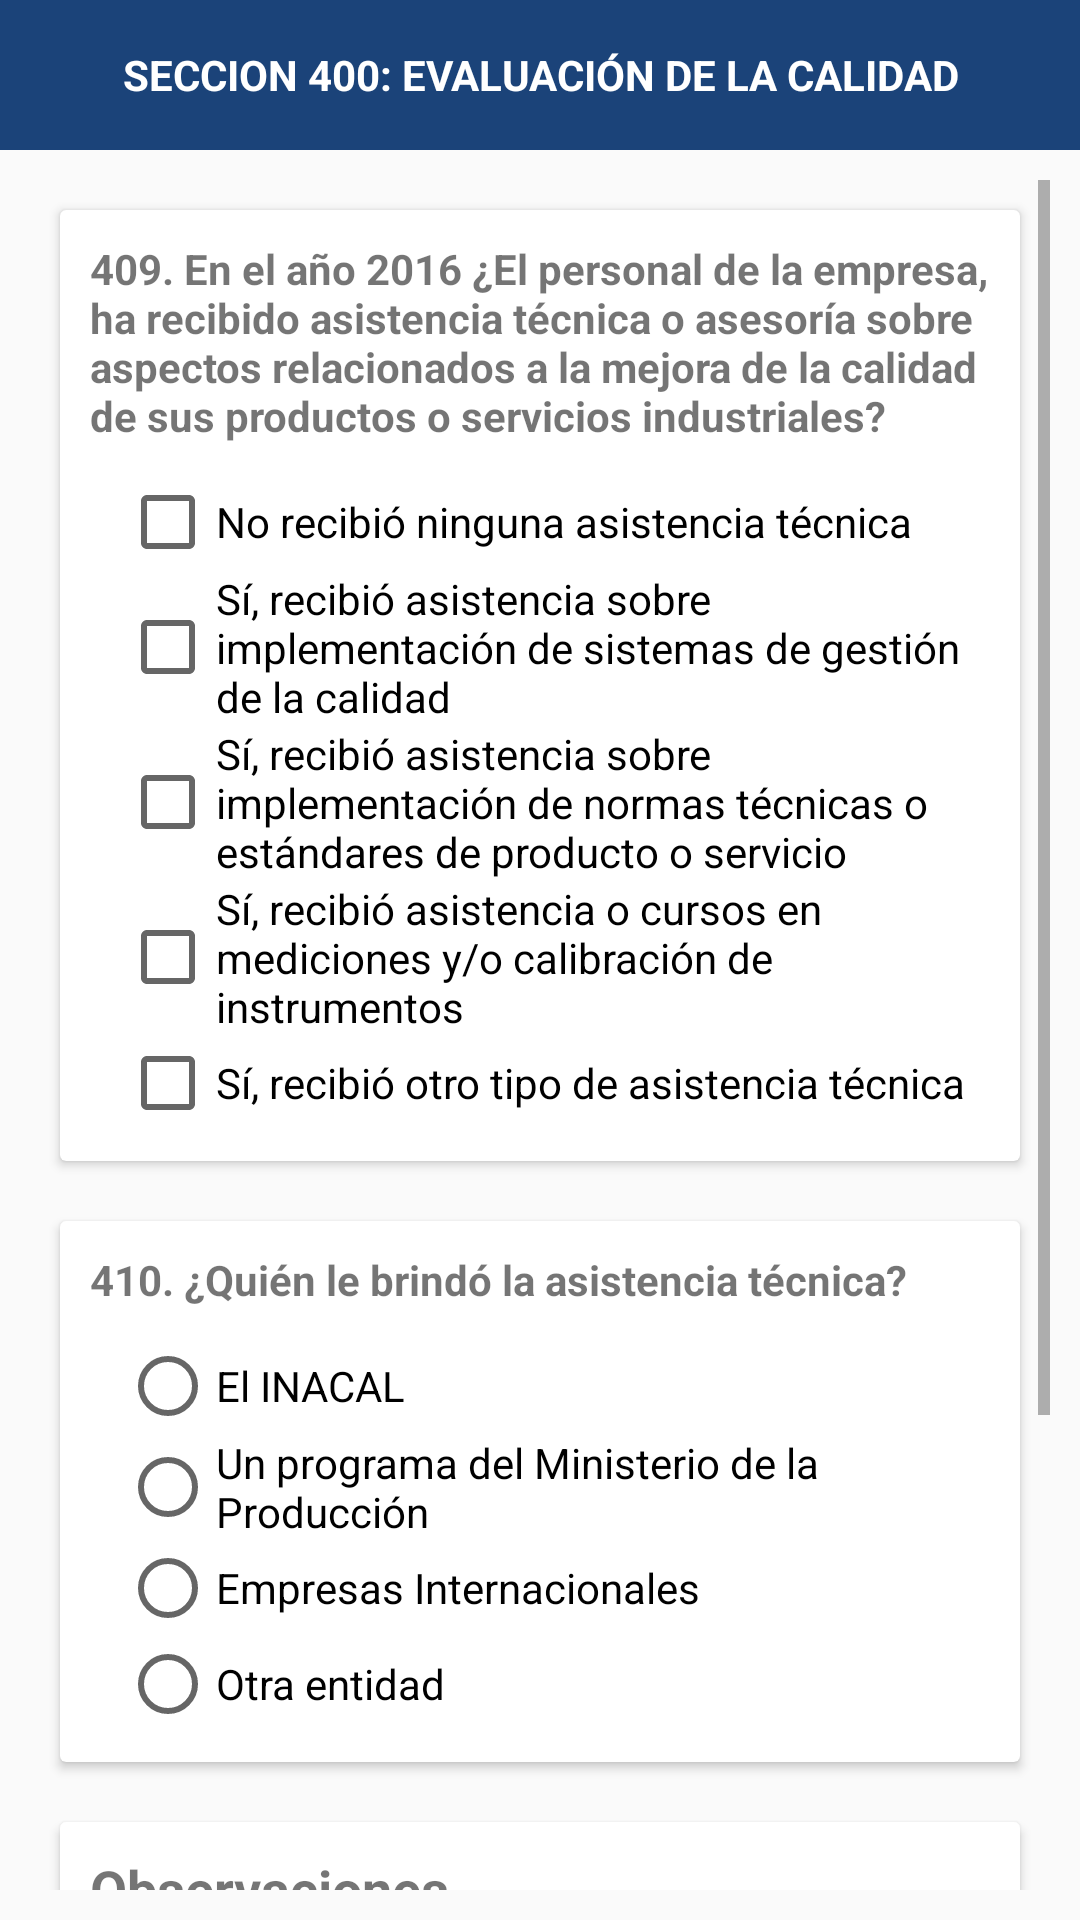

This screen was rendered from an Android layout file. Write that file and the resources it references.
<!-- AndroidManifest.xml: application theme AppTheme -->
<!-- res/layout/fragment2_s400.xml -->
<LinearLayout xmlns:android="http://schemas.android.com/apk/res/android"
    xmlns:tools="http://schemas.android.com/tools"
    android:layout_width="match_parent"
    android:layout_height="match_parent"
    android:orientation="vertical"
    tools:context="com.example.administrador.encal.Fragments.Seccion400Fragment2">
    <LinearLayout
        android:layout_width="match_parent"
        android:layout_height="50dp">
        <TextView
            android:id="@+id/txtCabecera"
            android:layout_width="match_parent"
            android:layout_height="match_parent"
            android:text="@string/titulo_seccion400"
            android:background="@color/colorPrimary"
            android:textColor="@color/icons"
            android:gravity="center"
            android:textStyle="bold"
            android:padding="10dp"/>
    </LinearLayout>

    <ScrollView
        android:layout_width="match_parent"
        android:layout_height="match_parent"
        android:padding="10dp">
        <LinearLayout
            android:layout_width="match_parent"
            android:layout_height="wrap_content"
            android:orientation="vertical">

            <include layout="@layout/sec400_p409"></include>
            <include layout="@layout/sec400_p410"></include>
            <include layout="@layout/observaciones"></include>

        </LinearLayout>

    </ScrollView>

</LinearLayout>
<!-- res/layout/sec400_p409.xml (included above) -->
<?xml version="1.0" encoding="utf-8"?>
<android.support.v7.widget.CardView
    android:id="@+id/p409_card"
    xmlns:android="http://schemas.android.com/apk/res/android"
    xmlns:tools="http://schemas.android.com/tools"
    android:layout_width="match_parent"
    android:layout_height="wrap_content"
    android:layout_margin="10dp">
    <LinearLayout
        android:layout_width="match_parent"
        android:layout_height="match_parent"
        android:padding="10dp"
        android:orientation="vertical">
        <TextView
            android:id="@+id/check_box_pregunta"
            android:layout_width="match_parent"
            android:layout_height="match_parent"
            android:textStyle="bold"
            android:layout_marginBottom="10dp"
            android:text="@string/sec400_p409"/>
        <LinearLayout
            android:layout_width="match_parent"
            android:layout_height="wrap_content"
            android:orientation="vertical"
            android:paddingLeft="10dp">
            <CheckBox
                android:id="@+id/sec400_p409_ck1"
                android:layout_width="match_parent"
                android:layout_height="wrap_content"
                android:text="@string/sec400_p409_sp1"
                />
            <CheckBox
                android:id="@+id/sec400_p409_ck2"
                android:layout_width="match_parent"
                android:layout_height="wrap_content"
                android:text="@string/sec400_p409_sp2"
                />
            <CheckBox
                android:id="@+id/sec400_p409_ck3"
                android:layout_width="match_parent"
                android:layout_height="wrap_content"
                android:text="@string/sec400_p409_sp3"
                />
            <CheckBox
                android:id="@+id/sec400_p409_ck4"
                android:layout_width="match_parent"
                android:layout_height="wrap_content"
                android:text="@string/sec400_p409_sp4"
                />
            <CheckBox
                android:id="@+id/sec400_p409_ck5"
                android:layout_width="match_parent"
                android:layout_height="wrap_content"
                android:text="@string/sec400_p409_sp5"
                />
            <EditText
                android:id="@+id/txtEspecifique_p409"
                android:layout_width="match_parent"
                android:layout_height="30dp"
                android:hint=" Especifique"
                android:visibility="gone"
                android:background="@drawable/fondo_edit_text"
                android:inputType="text"/>
        </LinearLayout>

    </LinearLayout>

</android.support.v7.widget.CardView>
<!-- res/layout/sec400_p410.xml (included above) -->
<?xml version="1.0" encoding="utf-8"?>
<android.support.v7.widget.CardView
    android:id="@+id/p410_card"
    xmlns:android="http://schemas.android.com/apk/res/android"
    xmlns:tools="http://schemas.android.com/tools"
    android:layout_width="match_parent"
    android:layout_height="wrap_content"
    android:layout_margin="10dp">
    <LinearLayout
        android:layout_width="match_parent"
        android:layout_height="match_parent"
        android:padding="10dp"
        android:orientation="vertical">
        <TextView
            android:id="@+id/sec400_p410_txt"
            android:layout_width="match_parent"
            android:layout_height="match_parent"
            android:textStyle="bold"
            android:layout_marginBottom="10dp"
            android:text="@string/sec400_p410"/>
        <RadioGroup
            android:id="@+id/sec400_p410_rg"
            android:layout_width="match_parent"
            android:layout_height="wrap_content"
            android:orientation="vertical"
            android:paddingLeft="10dp"
            >
            <RadioButton
                android:id="@+id/sec400_p410_rb1"
                android:layout_width="match_parent"
                android:layout_height="wrap_content"
                android:text="@string/sec400_p410_sp1"
                />
            <RadioButton
                android:id="@+id/sec400_p410_rb2"
                android:layout_width="match_parent"
                android:layout_height="wrap_content"
                android:text="@string/sec400_p410_sp2"
                />
            <RadioButton
                android:id="@+id/sec400_p410_rb3"
                android:layout_width="match_parent"
                android:layout_height="wrap_content"
                android:text="@string/sec400_p410_sp3"
                />
            <RadioButton
                android:id="@+id/sec400_p410_rb4"
                android:layout_width="match_parent"
                android:layout_height="wrap_content"
                android:text="@string/sec400_p410_sp4"
                />
            <EditText
                android:id="@+id/edtEspecifique_p410"
                android:layout_width="match_parent"
                android:layout_height="30dp"
                android:hint=" Especifique"
                android:visibility="gone"
                android:background="@drawable/fondo_login"
                android:inputType="text"/>
        </RadioGroup>
    </LinearLayout>
</android.support.v7.widget.CardView>
<!-- res/layout/observaciones.xml (included above) -->
<?xml version="1.0" encoding="utf-8"?>
<android.support.v7.widget.CardView xmlns:android="http://schemas.android.com/apk/res/android"
    xmlns:tools="http://schemas.android.com/tools"
    android:id="@+id/card_obs"
    android:layout_width="match_parent"
    android:layout_height="wrap_content"
    android:layout_margin="10dp">
    <LinearLayout
        android:layout_width="match_parent"
        android:layout_height="match_parent"
        android:padding="10dp"
        android:orientation="vertical">
        <TextView
            android:id="@+id/sec100_p105_txt"
            android:layout_width="match_parent"
            android:layout_height="match_parent"
            android:text="Observaciones"
            android:textStyle="bold"
            android:textSize="18dp"
            android:layout_marginBottom="5dp"/>
        <LinearLayout
            android:layout_width="match_parent"
            android:layout_height="200dp"
            android:orientation="vertical"
            android:paddingLeft="10dp"
            android:background="@drawable/marco_tabla">

            <EditText
                android:id="@+id/edt_obs"
                android:layout_width="match_parent"
                android:layout_height="match_parent"
                android:inputType="text"
                android:gravity="top"
                android:maxLength="500"
                android:background="@drawable/fondo_login"
                android:layout_margin="5dp"/>

        </LinearLayout>
    </LinearLayout>
</android.support.v7.widget.CardView>
<!-- resources referenced by this layout -->
<resources>
  <color name="colorPrimary">#1B4379</color>
  <color name="icons">#FFFFFF</color>
  <!-- drawable marco_tabla (drawable) -->
  <?xml version="1.0" encoding="utf-8"?>
  <shape xmlns:android="http://schemas.android.com/apk/res/android">
      android:shape="rectangle">
      <stroke android:width="2dp" android:color="#607d8b"
          />
  </shape>
  <string name="sec400_p409">409. En el año 2016 ¿El personal de la empresa, ha recibido asistencia técnica o asesoría sobre aspectos relacionados a la mejora de la calidad de sus productos o servicios industriales?</string>
  <string name="sec400_p409_sp1">No recibió ninguna asistencia técnica</string>
  <string name="sec400_p409_sp2">Sí, recibió asistencia sobre implementación de sistemas de gestión de la calidad</string>
  <string name="sec400_p409_sp3">Sí, recibió asistencia sobre implementación de normas técnicas o estándares de producto o servicio</string>
  <string name="sec400_p409_sp4">Sí, recibió asistencia o cursos en mediciones y/o calibración de instrumentos</string>
  <string name="sec400_p409_sp5">Sí, recibió otro tipo de asistencia técnica</string>
  <string name="sec400_p410">410. ¿Quién le brindó la asistencia técnica?</string>
  <string name="sec400_p410_sp1">El INACAL</string>
  <string name="sec400_p410_sp2">Un programa del Ministerio de la Producción</string>
  <string name="sec400_p410_sp3">Empresas Internacionales</string>
  <string name="sec400_p410_sp4">Otra entidad</string>
  <string name="titulo_seccion400">SECCION 400: EVALUACIÓN DE LA CALIDAD</string>
  <style name="AppTheme" parent="Theme.AppCompat.Light.NoActionBar">
          
          <item name="colorPrimary">@color/colorPrimary</item>
          <item name="colorPrimaryDark">@color/colorPrimaryDark</item>
          <item name="colorAccent">@color/colorAccent</item>
      </style>
  <color name="colorPrimaryDark">#132e53</color>
  <color name="colorAccent">#607D8B</color>
</resources>
